Image classification data set "Images" (Jarrett-Blair/Intro-to-CV-for-Ecologists on GitHub). Class labels (25): Brachinus alternans, Brachinus cyanochroaticus, Calathus advena, Carabus maeander maeander, Carabus nemoralis nemoralis, Chlaenius aestivus, Cicindela punctulata, Cyclotrachelus furtivus, Cyclotrachelus torvus, Discoderus parallelus, Discoderus robustus, Euryderus grossus, Pasimachus californicus, Pasimachus elongatus, Pasimachus strenuus, Pasimachus subsulcatus, Patrobus lecontei, Poecilus lucublandus, Pterostichus corvinus, Pterostichus melanarius melanarius, Pterostichus novus, Pterostichus stygicus, Scarites subterraneus, Selenophorus planipennis, Synuchus impunctatus.

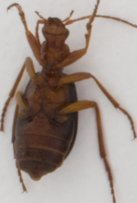
Label: Brachinus alternans

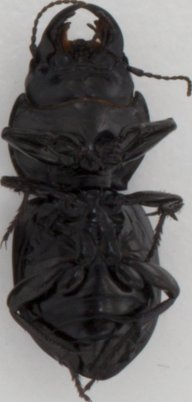
Label: Pasimachus strenuus

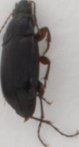
Label: Poecilus lucublandus

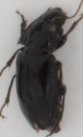
Label: Pterostichus corvinus

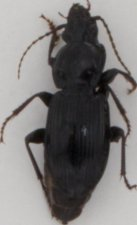
Label: Pterostichus novus

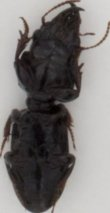
Label: Scarites subterraneus
